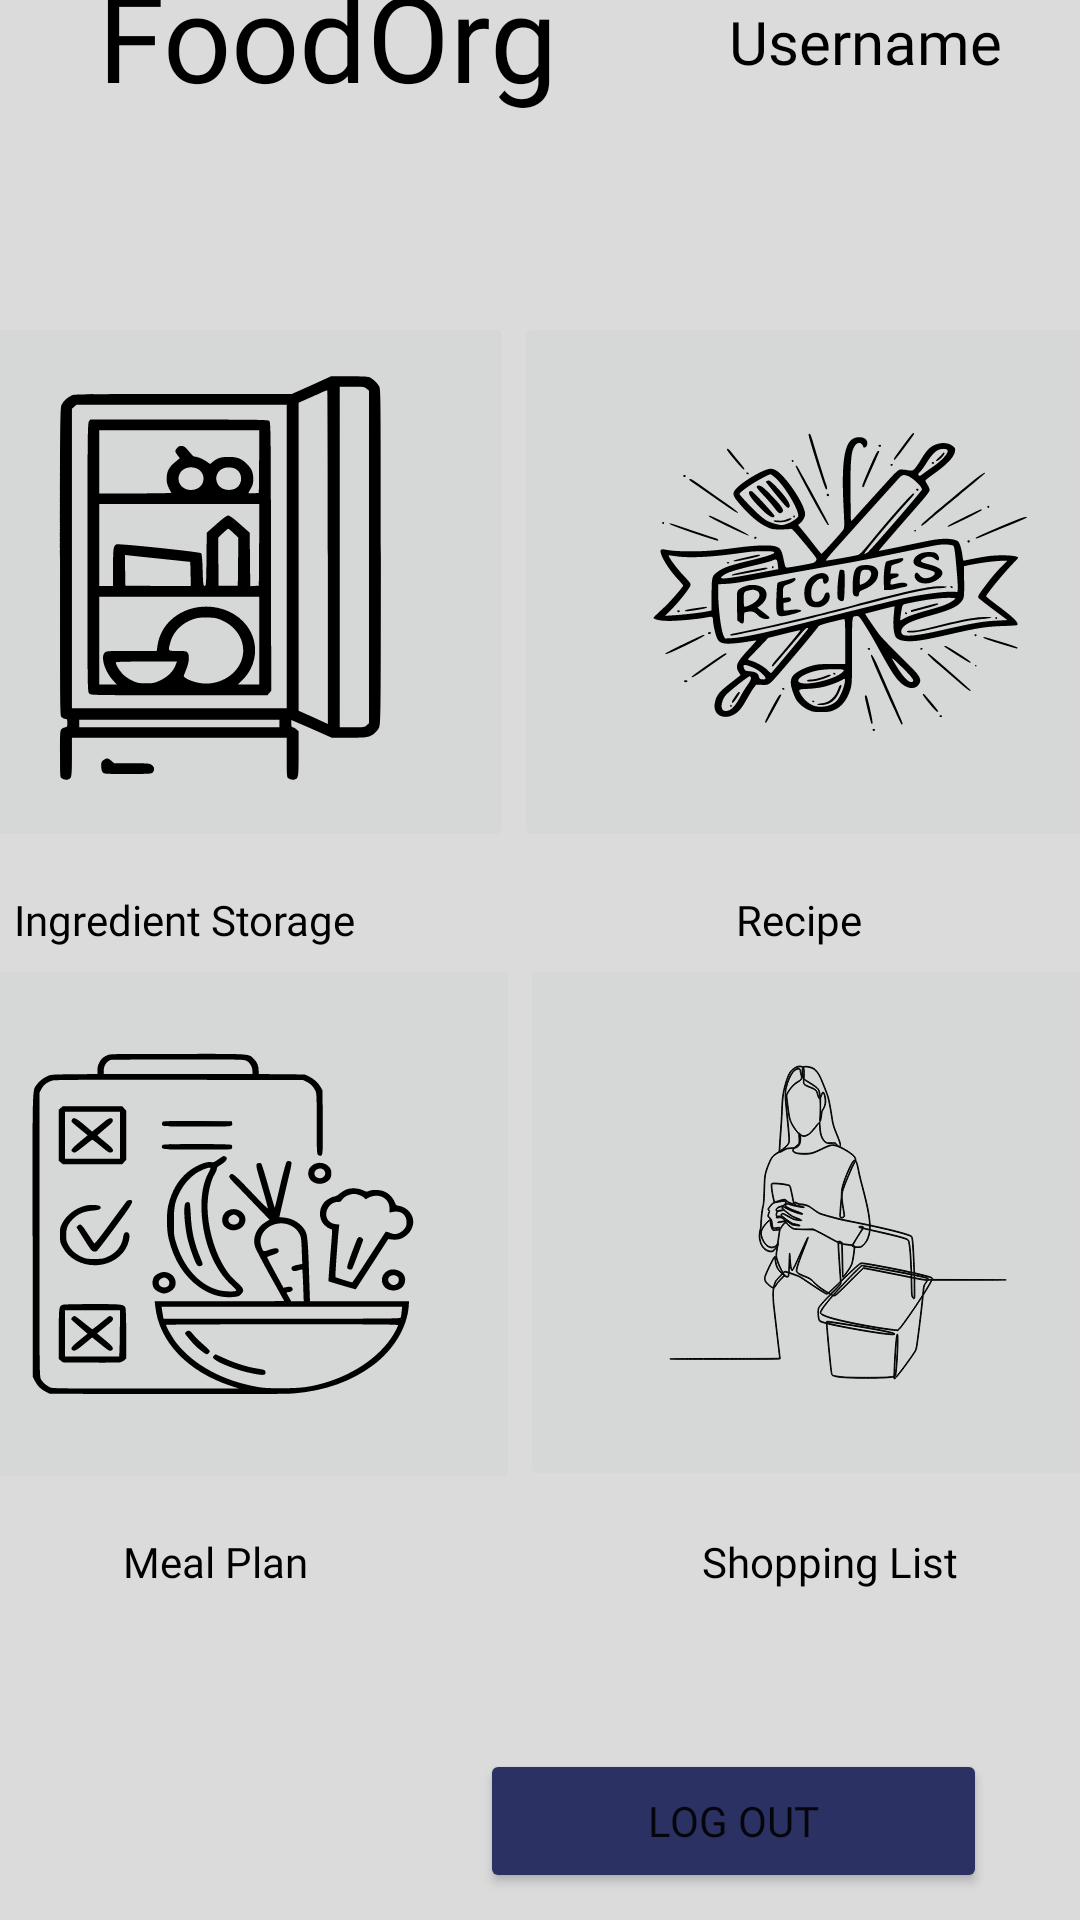

Write the Android layout XML for this screen, with the resource values it uses.
<!-- AndroidManifest.xml: application theme Theme.FoodOrg -->
<!-- res/layout/homepage.xml -->
<?xml version="1.0" encoding="utf-8"?>
<androidx.constraintlayout.widget.ConstraintLayout xmlns:android="http://schemas.android.com/apk/res/android"
    xmlns:app="http://schemas.android.com/apk/res-auto"
    xmlns:tools="http://schemas.android.com/tools"
    android:layout_width="match_parent"
    android:layout_height="match_parent"
    android:id="@+id/parentlayoutHomePage"
    android:background="#DBDBDB">

    <RelativeLayout
        android:id="@+id/linearLayout4"
        android:layout_width="match_parent"
        android:layout_height="114dp"
        android:layout_marginBottom="30dp"
        android:orientation="vertical"
        app:layout_constraintBottom_toTopOf="@+id/linearLayout3"
        app:layout_constraintEnd_toEndOf="parent"
        app:layout_constraintHorizontal_bias="0.0"
        app:layout_constraintStart_toStartOf="parent"
        app:layout_constraintTop_toTopOf="parent">


        <TextView
            android:id="@+id/Title"
            android:layout_width="218dp"
            android:layout_height="90dp"

            android:layout_alignParentStart="true"
            android:layout_alignParentTop="true"
            android:layout_alignParentBottom="true"
            android:layout_marginStart="0dp"

            android:layout_marginTop="15dp"
            android:layout_marginBottom="9dp"

            android:fontFamily="@font/comfortaabold"
            android:text="FoodOrg"
            android:textAlignment="center"
            android:textColor="@color/black"
            android:textSize="40sp"
            app:layout_constraintEnd_toEndOf="parent"
            app:layout_constraintStart_toStartOf="parent" />

        <TextView
            android:id="@+id/userName"
            android:layout_width="165dp"
            android:layout_height="42dp"
            android:layout_alignParentTop="true"
            android:layout_alignParentEnd="true"

            android:layout_alignParentBottom="true"
            android:layout_gravity="center"
            android:layout_marginStart="1dp"
            android:layout_marginTop="30dp"
            android:layout_marginEnd="2dp"
            android:layout_marginBottom="10dp"
            android:layout_toEndOf="@+id/Title"
            android:fontFamily="@font/comfortaabold"
            android:minHeight="20dp"
            android:text="Username"
            android:textAlignment="center"
            android:textColor="@color/black"
            android:textSize="20sp"
            app:layout_constraintEnd_toEndOf="parent"
            app:layout_constraintStart_toStartOf="parent" />


    </RelativeLayout>

    <LinearLayout
        android:id="@+id/linearLayout3"
        android:layout_width="410dp"
        android:layout_height="225dp"
        android:layout_marginTop="20dp"
        android:orientation="vertical"
        app:layout_constraintEnd_toEndOf="parent"
        app:layout_constraintStart_toStartOf="parent"
        app:layout_constraintTop_toBottomOf="@+id/linearLayout4">

        <LinearLayout
            android:layout_width="match_parent"
            android:layout_height="193dp"
            android:orientation="horizontal">

            <ImageButton
                android:id="@+id/ingredientButtonHome"
                android:layout_width="192dp"
                android:layout_height="180dp"
                android:layout_gravity="start"
                android:layout_weight="1"
                android:contentDescription="Ingredient Storage"
                android:padding="20dp"
                android:scaleType="fitXY"
                app:srcCompat="@drawable/storage"
                tools:ignore="SpeakableTextPresentCheck" />

            <ImageButton
                android:id="@+id/recipeButtonHome"
                android:layout_width="210dp"
                android:layout_height="180dp"
                android:layout_gravity="end"
                android:layout_weight="1"
                android:contentDescription="Recipe"
                android:padding="20dp"
                android:scaleType="fitXY"
                tools:ignore="SpeakableTextPresentCheck"
                android:src="@drawable/recipe" />


        </LinearLayout>

        <LinearLayout
            android:layout_width="match_parent"
            android:layout_height="match_parent"
            android:orientation="horizontal">

            <TextView
                android:id="@+id/textView"
                android:layout_width="wrap_content"
                android:layout_height="wrap_content"
                android:layout_weight="0.3"
                android:fontFamily="@font/comfortaabold"
                android:gravity="center"
                android:text="Ingredient Storage"
                android:textColor="@color/black" />

            <TextView
                android:id="@+id/textView4"
                android:layout_width="wrap_content"
                android:layout_height="wrap_content"
                android:layout_weight="1"
                android:gravity="center"
                android:text="Recipe"
                android:textColor="@color/black"
                android:fontFamily="@font/comfortaabold"/>
        </LinearLayout>


    </LinearLayout>

    <LinearLayout
        android:id="@+id/linearLayout5"
        android:layout_width="410dp"
        android:layout_height="225dp"
        android:layout_marginTop="20dp"
        android:orientation="vertical"
        app:layout_constraintBottom_toTopOf="@+id/relativeLayoutHomepageBottom"
        app:layout_constraintEnd_toEndOf="parent"
        app:layout_constraintStart_toStartOf="parent"
        app:layout_constraintTop_toBottomOf="@+id/linearLayout3">

        <LinearLayout
            android:layout_width="match_parent"
            android:layout_height="193dp"
            android:orientation="horizontal">

            <ImageButton
                android:id="@+id/mealPlanButtonHome"
                android:layout_width="197dp"
                android:layout_height="180dp"
                android:layout_weight="1"
                android:padding="20dp"
                android:contentDescription="Meal Plan"
                android:scaleType="fitXY"
                app:srcCompat="@drawable/mealplan"
                tools:ignore="HardcodedText,SpeakableTextPresentCheck" />

            <ImageButton
                android:id="@+id/shoppingListButtonHome"
                android:layout_width="211dp"
                android:layout_height="179dp"
                android:layout_weight="1"
                android:padding="20dp"
                android:contentDescription="Shopping List"
                android:scaleType="fitXY"
                tools:ignore="SpeakableTextPresentCheck"
                android:src="@drawable/shoppinglist" />


        </LinearLayout>

        <LinearLayout
            android:layout_width="match_parent"
            android:layout_height="match_parent"
            android:orientation="horizontal">

            <TextView
                android:id="@+id/textView2"
                android:layout_width="wrap_content"
                android:layout_height="wrap_content"
                android:layout_weight="1"
                android:fontFamily="@font/comfortaabold"
                android:gravity="center"

                android:text="Meal Plan"
                android:textColor="@color/black" />

            <TextView
                android:id="@+id/textView5"
                android:layout_width="wrap_content"
                android:layout_height="wrap_content"
                android:layout_weight="1"
                android:textColor="@color/black"
                android:fontFamily="@font/comfortaabold"

                android:gravity="center"
                android:text="Shopping List" />
        </LinearLayout>

    </LinearLayout>

    <RelativeLayout
        android:id="@+id/relativeLayoutHomepageBottom"
        android:layout_width="match_parent"
        android:layout_height="wrap_content"
        android:layout_margin="30dp"
        android:orientation="horizontal"
        app:layout_constraintBottom_toBottomOf="@+id/parentlayoutHomePage"
        app:layout_constraintEnd_toEndOf="parent"
        app:layout_constraintStart_toStartOf="parent"
        app:layout_constraintTop_toBottomOf="@+id/linearLayout5">

        <Button

            android:id="@+id/LogOutButton"
            android:layout_width="220dp"
            android:layout_height="wrap_content"


            android:layout_marginTop="10dp"
            android:layout_marginBottom="10dp"

            android:layout_alignParentStart="true"
            android:layout_alignParentEnd="true"
            android:layout_marginStart="130dp"
            android:layout_marginEnd="1dp"
            android:backgroundTint="#2C3163"
            android:fontFamily="@font/comfortaabold"
            android:text="LOG OUT"
            app:layout_constraintEnd_toEndOf="parent"
            app:layout_constraintTop_toTopOf="parent" />

    </RelativeLayout>

</androidx.constraintlayout.widget.ConstraintLayout>
<!-- resources referenced by this layout -->
<resources>
  <!-- drawable mealplan: vector/xml drawable (drawable-v24, 10852 chars, omitted) -->
  <!-- drawable recipe: vector/xml drawable (drawable-v24, 25278 chars, omitted) -->
  <!-- drawable shoppinglist: vector/xml drawable (drawable-v24, 19755 chars, omitted) -->
  <!-- drawable storage: vector/xml drawable (drawable-v24, 4173 chars, omitted) -->
  <style name="Theme.FoodOrg" parent="Theme.MaterialComponents.DayNight.DarkActionBar">
          
          <item name="colorPrimary">@color/purple_500</item>
          <item name="colorPrimaryVariant">@color/purple_700</item>
          <item name="colorOnPrimary">@color/white</item>
          
          <item name="colorSecondary">@color/teal_200</item>
          <item name="colorSecondaryVariant">@color/teal_700</item>
          <item name="colorOnSecondary">@color/black</item>
          
          <item name="android:statusBarColor">?attr/colorPrimaryVariant</item>
          
      </style>
  <!-- not gathered from this repository: default colours our renderer supplied (Android Studio template values) -->
  <color name="purple_500">#FF6200EE</color>
  <color name="purple_700">#FF3700B3</color>
  <color name="teal_200">#FF03DAC5</color>
  <color name="teal_700">#FF018786</color>
  <color name="black">#FF000000</color>
  <color name="white">#FFFFFFFF</color>
</resources>
